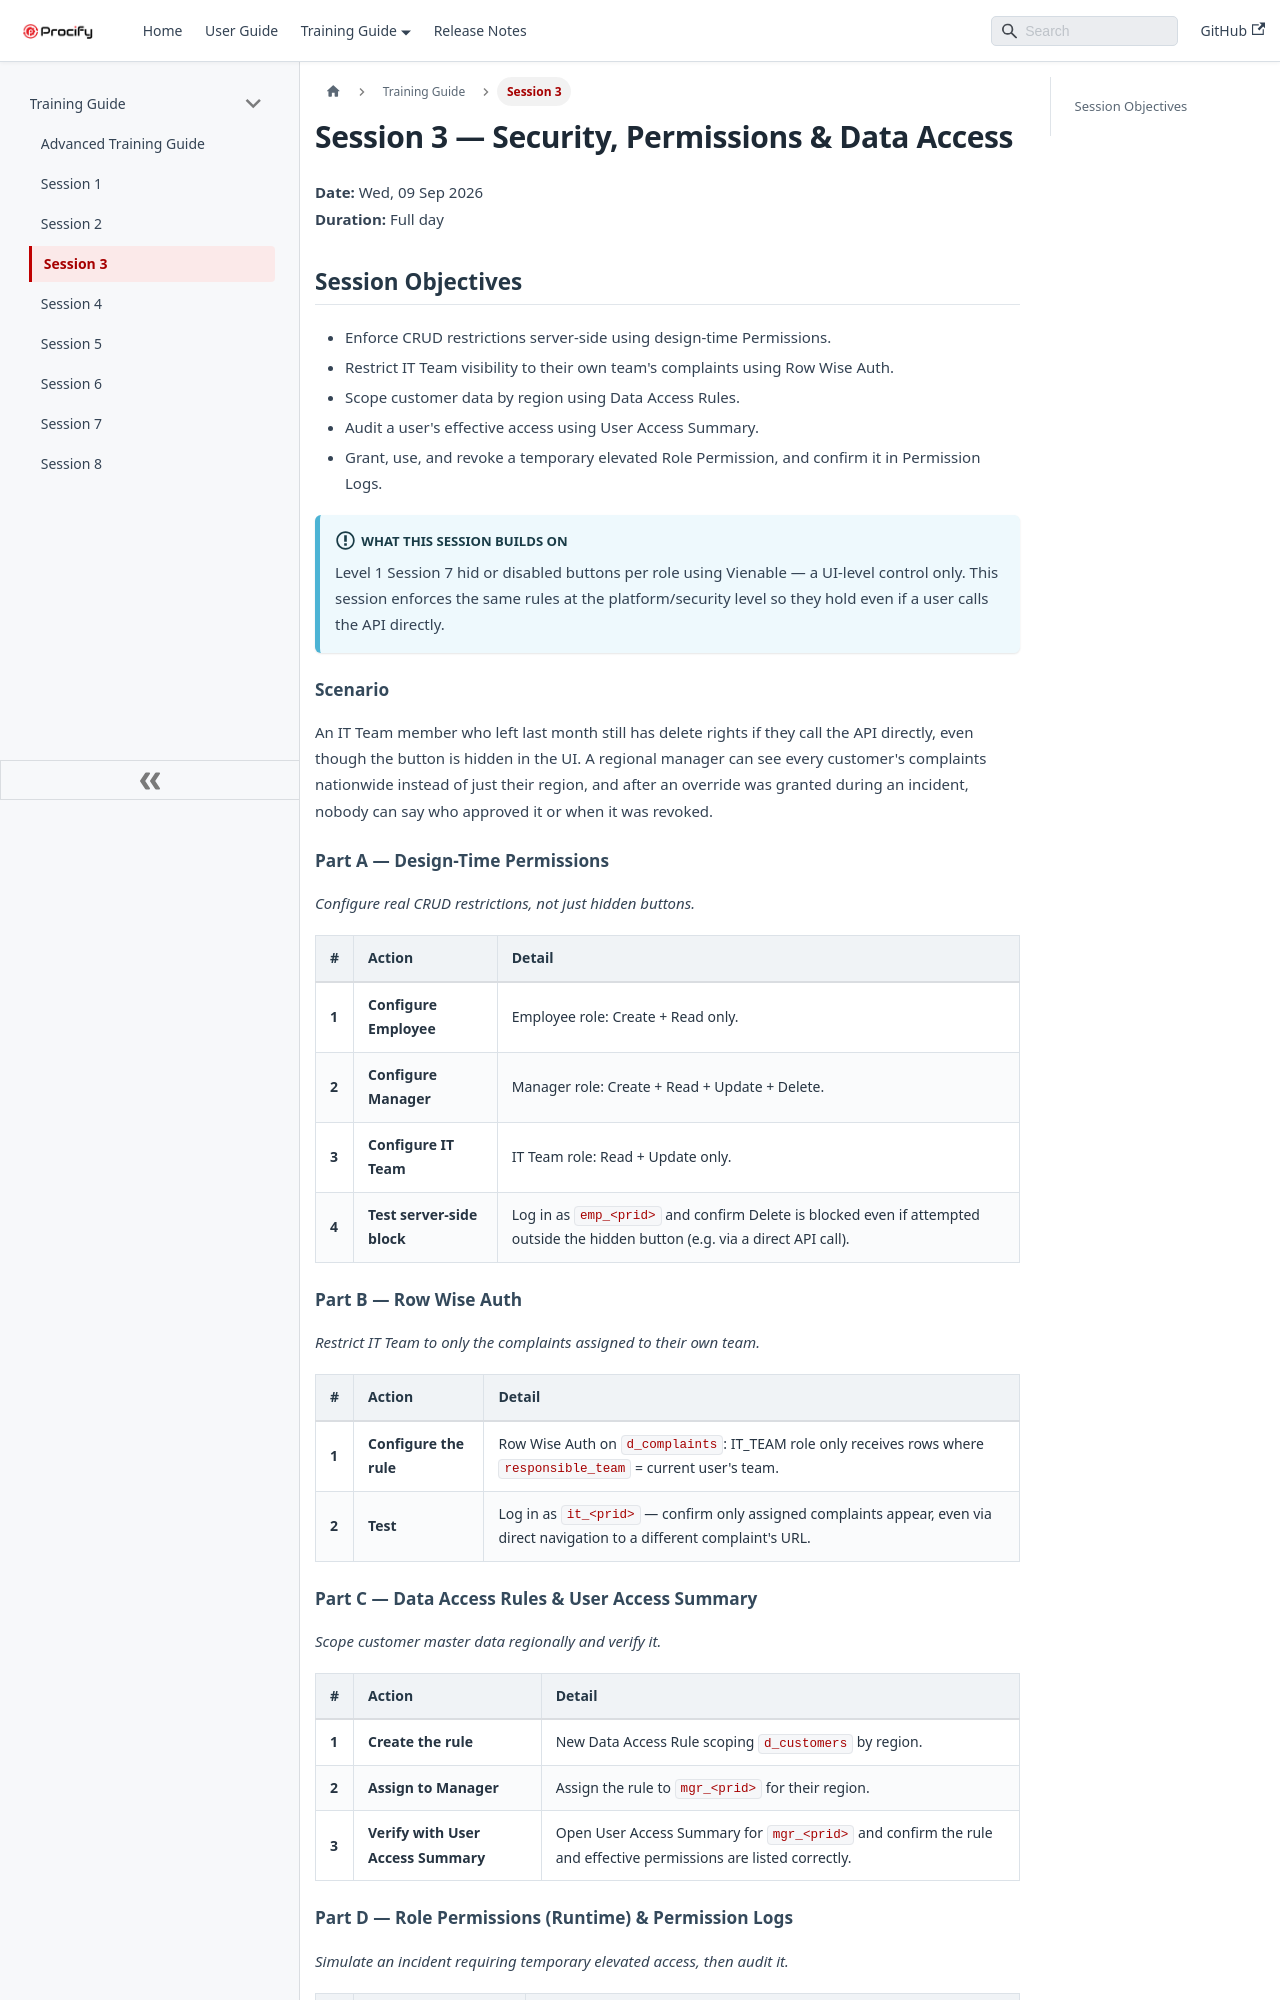

repository: shivapr0101/Technical-Documentation · page: docs/Docs/Training Guide/Session 3.html · generator: docusaurus

# Session 3 — Security, Permissions & Data Access

**Date:** Wed, 09 Sep 2026  
**Duration:** Full day

## Session Objectives

* Enforce CRUD restrictions server-side using design-time Permissions.
* Restrict IT Team visibility to their own team's complaints using Row Wise Auth.
* Scope customer data by region using Data Access Rules.
* Audit a user's effective access using User Access Summary.
* Grant, use, and revoke a temporary elevated Role Permission, and confirm it in Permission Logs.

:::info What This Session Builds On
Level 1 Session 7 hid or disabled buttons per role using Vienable — a UI-level control only. This session enforces the same rules at the platform/security level so they hold even if a user calls the API directly.
:::

### Scenario

An IT Team member who left last month still has delete rights if they call the API directly, even though the button is hidden in the UI. A regional manager can see every customer's complaints nationwide instead of just their region, and after an override was granted during an incident, nobody can say who approved it or when it was revoked.

### Part A — Design-Time Permissions

*Configure real CRUD restrictions, not just hidden buttons.*

| # | Action | Detail |
| :---- | :---- | :---- |
| **1** | **Configure Employee** | Employee role: Create + Read only. |
| **2** | **Configure Manager** | Manager role: Create + Read + Update + Delete. |
| **3** | **Configure IT Team** | IT Team role: Read + Update only. |
| **4** | **Test server-side block** | Log in as `emp_<prid>` and confirm Delete is blocked even if attempted outside the hidden button (e.g. via a direct API call). |

### Part B — Row Wise Auth

*Restrict IT Team to only the complaints assigned to their own team.*

| # | Action | Detail |
| :---- | :---- | :---- |
| **1** | **Configure the rule** | Row Wise Auth on `d_complaints`: IT_TEAM role only receives rows where `responsible_team` = current user's team. |
| **2** | **Test** | Log in as `it_<prid>` — confirm only assigned complaints appear, even via direct navigation to a different complaint's URL. |
